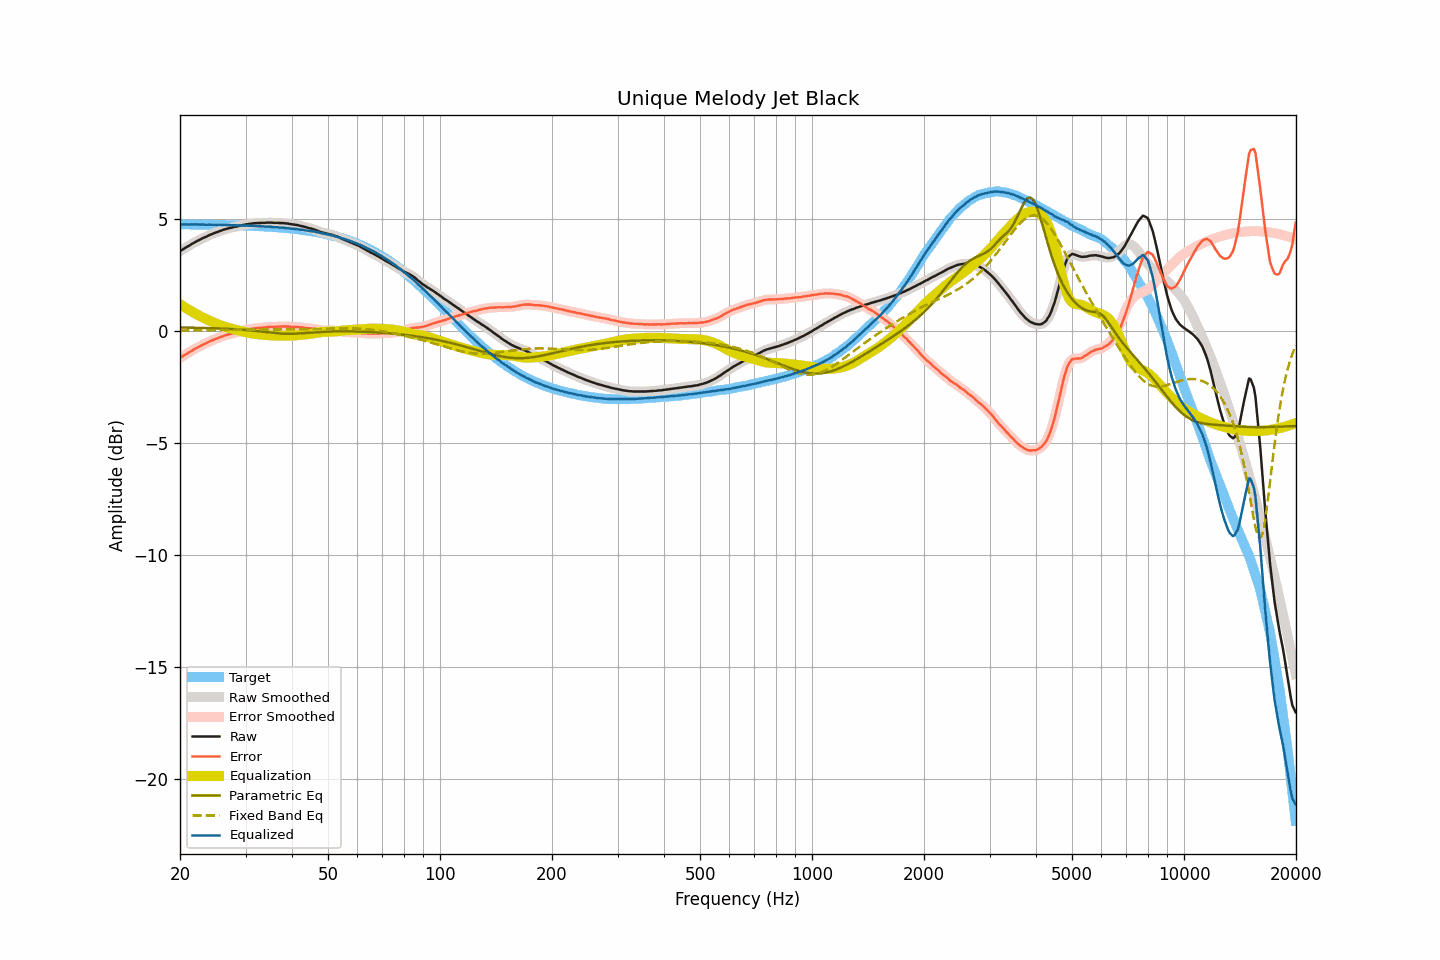

The data file committed next to this chart (first rows):
frequency, raw, smoothed, error, error_smoothed, equalization, parametric_eq, fixed_band_eq, equalized_raw, equalized_smoothed, target
20.00, 3.58, 3.58, -1.19, -1.19, 1.20, 0.16, 0.02, 4.78, 4.78, 4.77
20.20, 3.62, 3.62, -1.15, -1.15, 1.15, 0.16, 0.02, 4.77, 4.77, 4.77
20.40, 3.66, 3.67, -1.11, -1.11, 1.11, 0.16, 0.03, 4.77, 4.77, 4.77
20.61, 3.71, 3.71, -1.06, -1.06, 1.06, 0.16, 0.03, 4.77, 4.77, 4.77
20.81, 3.75, 3.75, -1.02, -1.02, 1.02, 0.16, 0.03, 4.77, 4.77, 4.77
21.02, 3.79, 3.79, -0.98, -0.98, 0.97, 0.16, 0.03, 4.77, 4.77, 4.77
21.23, 3.83, 3.84, -0.94, -0.93, 0.93, 0.16, 0.03, 4.76, 4.77, 4.77
21.44, 3.88, 3.88, -0.89, -0.89, 0.89, 0.15, 0.03, 4.77, 4.77, 4.77
21.66, 3.92, 3.92, -0.85, -0.85, 0.85, 0.15, 0.03, 4.77, 4.77, 4.77
21.87, 3.96, 3.96, -0.80, -0.80, 0.81, 0.15, 0.03, 4.77, 4.77, 4.77
22.09, 4.00, 4.00, -0.76, -0.76, 0.76, 0.15, 0.03, 4.77, 4.77, 4.77
22.31, 4.04, 4.04, -0.72, -0.73, 0.73, 0.15, 0.03, 4.77, 4.76, 4.77
22.54, 4.07, 4.08, -0.69, -0.69, 0.69, 0.15, 0.04, 4.76, 4.76, 4.76
22.76, 4.11, 4.11, -0.65, -0.65, 0.65, 0.15, 0.04, 4.76, 4.76, 4.76
22.99, 4.15, 4.15, -0.61, -0.61, 0.62, 0.14, 0.04, 4.77, 4.76, 4.76
23.22, 4.18, 4.18, -0.58, -0.58, 0.58, 0.14, 0.04, 4.76, 4.76, 4.76
23.45, 4.21, 4.21, -0.55, -0.55, 0.55, 0.14, 0.04, 4.76, 4.76, 4.76
23.69, 4.24, 4.25, -0.52, -0.51, 0.51, 0.14, 0.04, 4.75, 4.76, 4.76
23.92, 4.28, 4.28, -0.48, -0.48, 0.48, 0.14, 0.04, 4.76, 4.76, 4.76
24.16, 4.31, 4.31, -0.44, -0.45, 0.45, 0.13, 0.04, 4.76, 4.76, 4.76
24.40, 4.34, 4.34, -0.41, -0.41, 0.41, 0.13, 0.04, 4.76, 4.76, 4.76
24.65, 4.37, 4.37, -0.38, -0.38, 0.38, 0.13, 0.05, 4.76, 4.76, 4.75
24.89, 4.40, 4.40, -0.35, -0.35, 0.35, 0.13, 0.05, 4.76, 4.75, 4.75
25.14, 4.42, 4.43, -0.33, -0.33, 0.32, 0.12, 0.05, 4.75, 4.75, 4.75
25.39, 4.45, 4.45, -0.30, -0.30, 0.30, 0.12, 0.05, 4.75, 4.75, 4.75
25.65, 4.48, 4.48, -0.27, -0.27, 0.27, 0.12, 0.05, 4.75, 4.75, 4.75
25.91, 4.50, 4.51, -0.25, -0.24, 0.24, 0.11, 0.05, 4.74, 4.75, 4.75
26.16, 4.53, 4.53, -0.21, -0.22, 0.22, 0.11, 0.05, 4.75, 4.75, 4.75
26.43, 4.55, 4.55, -0.19, -0.19, 0.19, 0.11, 0.06, 4.75, 4.75, 4.74
26.69, 4.57, 4.57, -0.17, -0.17, 0.17, 0.10, 0.06, 4.74, 4.75, 4.74
26.96, 4.59, 4.59, -0.15, -0.15, 0.15, 0.10, 0.06, 4.74, 4.74, 4.74
27.23, 4.61, 4.61, -0.13, -0.13, 0.13, 0.10, 0.06, 4.74, 4.74, 4.74
27.50, 4.62, 4.63, -0.12, -0.11, 0.11, 0.09, 0.06, 4.73, 4.74, 4.74
27.77, 4.64, 4.64, -0.09, -0.09, 0.09, 0.09, 0.06, 4.73, 4.73, 4.74
28.05, 4.66, 4.66, -0.07, -0.08, 0.07, 0.09, 0.06, 4.74, 4.73, 4.73
28.33, 4.67, 4.68, -0.06, -0.05, 0.05, 0.08, 0.06, 4.73, 4.73, 4.73
28.62, 4.69, 4.69, -0.04, -0.04, 0.04, 0.08, 0.07, 4.73, 4.73, 4.73
28.90, 4.71, 4.71, -0.01, -0.02, 0.02, 0.07, 0.07, 4.73, 4.73, 4.73
29.19, 4.72, 4.73, -0.00, 0.00, -0.00, 0.07, 0.07, 4.72, 4.72, 4.72
29.48, 4.74, 4.74, 0.02, 0.02, -0.02, 0.06, 0.07, 4.72, 4.72, 4.72
29.78, 4.75, 4.75, 0.03, 0.04, -0.04, 0.05, 0.07, 4.72, 4.72, 4.72
30.08, 4.77, 4.77, 0.05, 0.05, -0.05, 0.05, 0.07, 4.72, 4.72, 4.72
30.38, 4.78, 4.78, 0.07, 0.07, -0.07, 0.04, 0.07, 4.71, 4.71, 4.71
30.68, 4.79, 4.79, 0.08, 0.08, -0.08, 0.04, 0.07, 4.71, 4.71, 4.71
30.99, 4.80, 4.80, 0.09, 0.09, -0.09, 0.03, 0.07, 4.71, 4.71, 4.71
31.30, 4.81, 4.81, 0.11, 0.11, -0.11, 0.02, 0.07, 4.71, 4.71, 4.71
31.61, 4.82, 4.82, 0.12, 0.12, -0.12, 0.02, 0.07, 4.71, 4.70, 4.70
31.93, 4.82, 4.83, 0.12, 0.13, -0.13, 0.01, 0.07, 4.70, 4.70, 4.70
32.24, 4.83, 4.83, 0.14, 0.13, -0.13, 0.00, 0.07, 4.70, 4.70, 4.70
32.57, 4.83, 4.83, 0.14, 0.14, -0.14, -0.01, 0.07, 4.69, 4.69, 4.69
32.89, 4.83, 4.84, 0.14, 0.15, -0.15, -0.02, 0.08, 4.68, 4.69, 4.69
33.22, 4.84, 4.84, 0.16, 0.15, -0.16, -0.02, 0.08, 4.69, 4.68, 4.68
33.55, 4.84, 4.84, 0.16, 0.16, -0.16, -0.03, 0.08, 4.68, 4.68, 4.68
33.89, 4.84, 4.85, 0.17, 0.17, -0.17, -0.04, 0.08, 4.67, 4.68, 4.68
34.23, 4.85, 4.85, 0.18, 0.18, -0.18, -0.05, 0.08, 4.68, 4.67, 4.67
34.57, 4.85, 4.85, 0.18, 0.18, -0.18, -0.06, 0.08, 4.67, 4.67, 4.67
34.92, 4.85, 4.85, 0.19, 0.19, -0.19, -0.06, 0.08, 4.67, 4.67, 4.66
35.27, 4.85, 4.85, 0.19, 0.19, -0.19, -0.07, 0.08, 4.66, 4.66, 4.66
35.62, 4.84, 4.85, 0.19, 0.19, -0.19, -0.08, 0.08, 4.65, 4.65, 4.65
35.97, 4.84, 4.84, 0.19, 0.19, -0.20, -0.09, 0.08, 4.65, 4.65, 4.65
... 635 more rows
